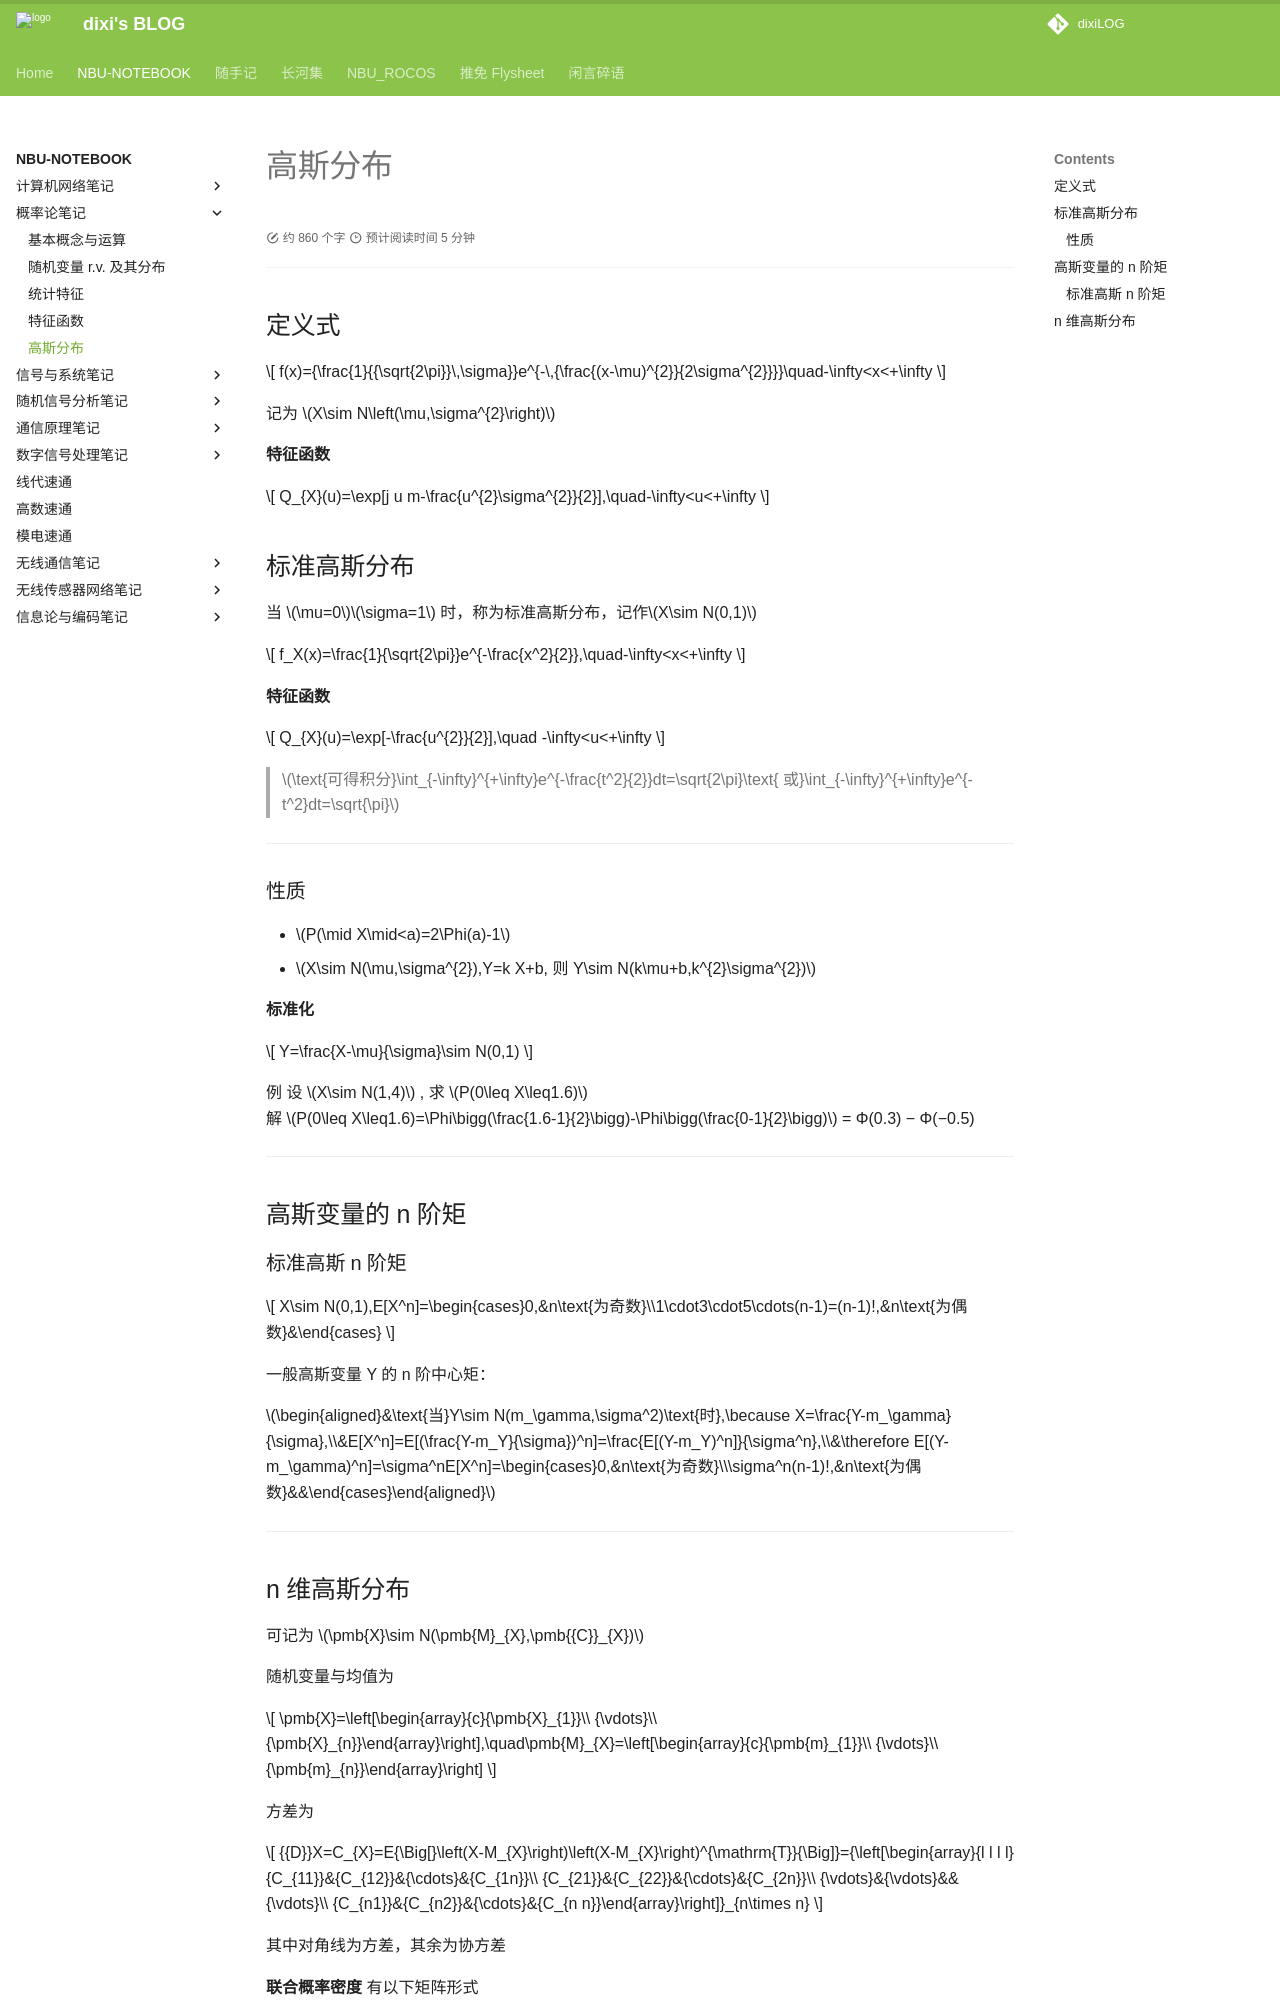

repository: dixiLOG/dixiLOG.github.io · page: NBU-NOTEBOOK/probabilityTheory/PT05/index.html · generator: mkdocs

# 高斯分布

<div id="progress-container">
  <div id="progress-bar"></div>
</div>


## 定义式

$$
f(x)={\frac{1}{{\sqrt{2\pi}}\,\sigma}}e^{-\,{\frac{(x-\mu)^{2}}{2\sigma^{2}}}}\quad-\infty<x<+\infty
$$

记为 $X\sim N\left(\mu,\sigma^{2}\right)$

**特征函数**

$$
Q_{X}(u)=\exp[j u m-\frac{u^{2}\sigma^{2}}{2}],\quad-\infty<u<+\infty
$$

## 标准高斯分布

当 $\mu=0$$\sigma=1$ 时，称为标准高斯分布，记作$X\sim N(0,1)$

$$
f_X(x)=\frac{1}{\sqrt{2\pi}}e^{-\frac{x^2}{2}},\quad-\infty<x<+\infty
$$

**特征函数**

$$
Q_{X}(u)=\exp[-\frac{u^{2}}{2}],\quad -\infty<u<+\infty
$$

> $\text{可得积分}\int_{-\infty}^{+\infty}e^{-\frac{t^2}{2}}dt=\sqrt{2\pi}\text{ 或}\int_{-\infty}^{+\infty}e^{-t^2}dt=\sqrt{\pi}$

---


### 性质

- $P(\mid X\mid<a)=2\Phi(a)-1$
- $X\sim N(\mu,\sigma^{2}),Y=k X+b, 则 Y\sim N(k\mu+b,k^{2}\sigma^{2})$

**标准化**

$$
Y=\frac{X-\mu}{\sigma}\sim N(0,1)
$$

例 设 $X\sim N(1,4)$ , 求 $P(0\leq X\leq1.6)$  
解 $P(0\leq X\leq1.6)=\Phi\bigg(\frac{1.6-1}{2}\bigg)-\Phi\bigg(\frac{0-1}{2}\bigg)$ = Φ(0.3) − Φ(−0.5)

---


## 高斯变量的 n 阶矩

### 标准高斯 n 阶矩

$$
X\sim N(0,1),E[X^n]=\begin{cases}0,&n\text{为奇数}\\1\cdot3\cdot5\cdots(n-1)=(n-1)!,&n\text{为偶数}&\end{cases}
$$

一般高斯变量 Y 的 n 阶中心矩：

$\begin{aligned}&\text{当}Y\sim N(m_\gamma,\sigma^2)\text{时},\because X=\frac{Y-m_\gamma}{\sigma},\\&E[X^n]=E[(\frac{Y-m_Y}{\sigma})^n]=\frac{E[(Y-m_Y)^n]}{\sigma^n},\\&\therefore E[(Y-m_\gamma)^n]=\sigma^nE[X^n]=\begin{cases}0,&n\text{为奇数}\\\sigma^n(n-1)!,&n\text{为偶数}&&\end{cases}\end{aligned}$

---
